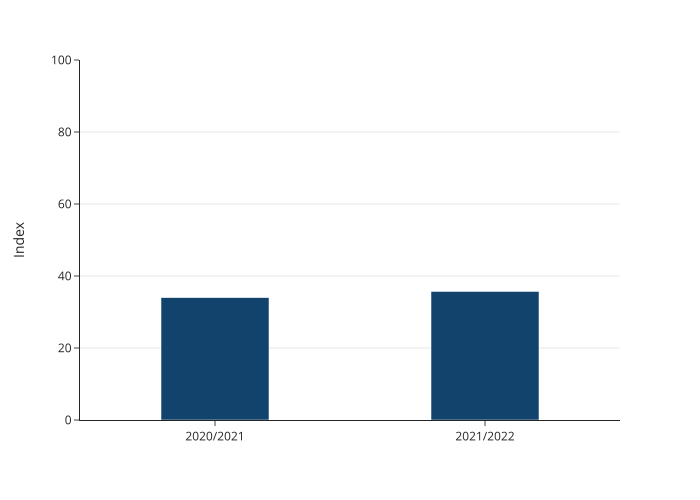

Values plotted in this chart, from the file beside it:
year, value
2020/2021, 33.98
2021/2022, 35.7
